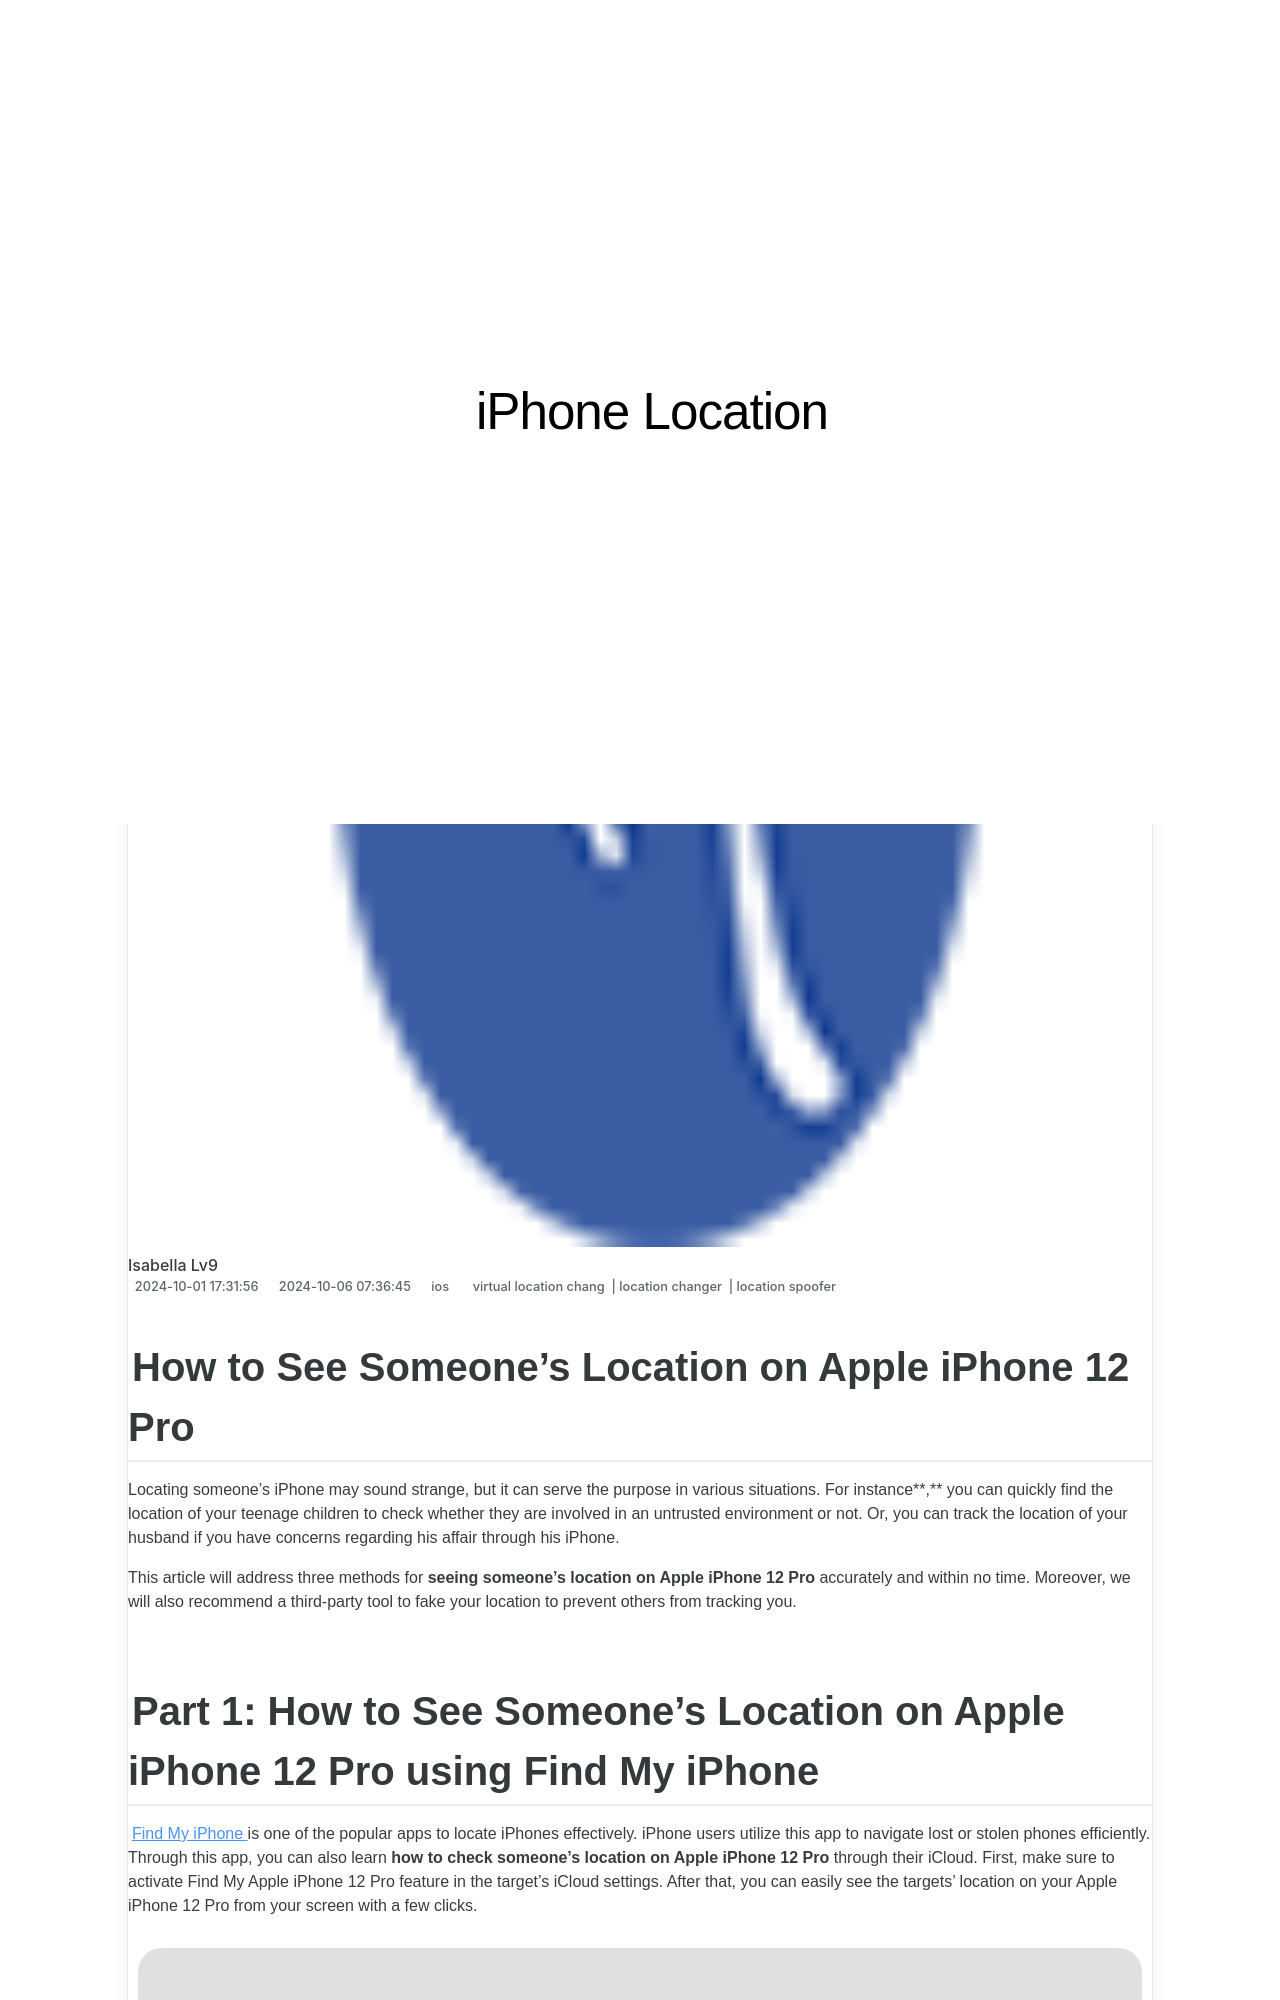

repository: techidaily/site-iphone-location · page: how-to-see-someones-location-on-apple-iphone-12-pro-drfone-by-drfone-virtual-ios/index.html · generator: jekyll

---
title: How to See Someones Location on Apple iPhone 12 Pro | Dr.fone
date: 2024-10-01T17:31:56.552Z
updated: 2024-10-06T07:36:45.994Z
tags: 
  - virtual location chang
  - location changer
  - location spoofer
categories:
  - ios
description: This article describes How to See Someones Location on Apple iPhone 12 Pro
excerpt: This article describes How to See Someones Location on Apple iPhone 12 Pro
keywords: change location on ios,fake gps location on ios,fake location on iphone,fake location on ios,change gps location on ios,change location on iphone,fake location on iPhone 12 Pro,change location on iPhone 12 Pro
thumbnail: https://thmb.techidaily.com/efc3f590fc068b65cc8e4c4fda82884c66683db0be7b320fd391a90a34b6fb91.jpg
---

## How to See Someone’s Location on Apple iPhone 12 Pro

Locating someone’s iPhone may sound strange, but it can serve the purpose in various situations. For instance**,** you can quickly find the location of your teenage children to check whether they are involved in an untrusted environment or not. Or, you can track the location of your husband if you have concerns regarding his affair through his iPhone.

This article will address three methods for **seeing someone’s location on Apple iPhone 12 Pro** accurately and within no time. Moreover, we will also recommend a third-party tool to fake your location to prevent others from tracking you.
